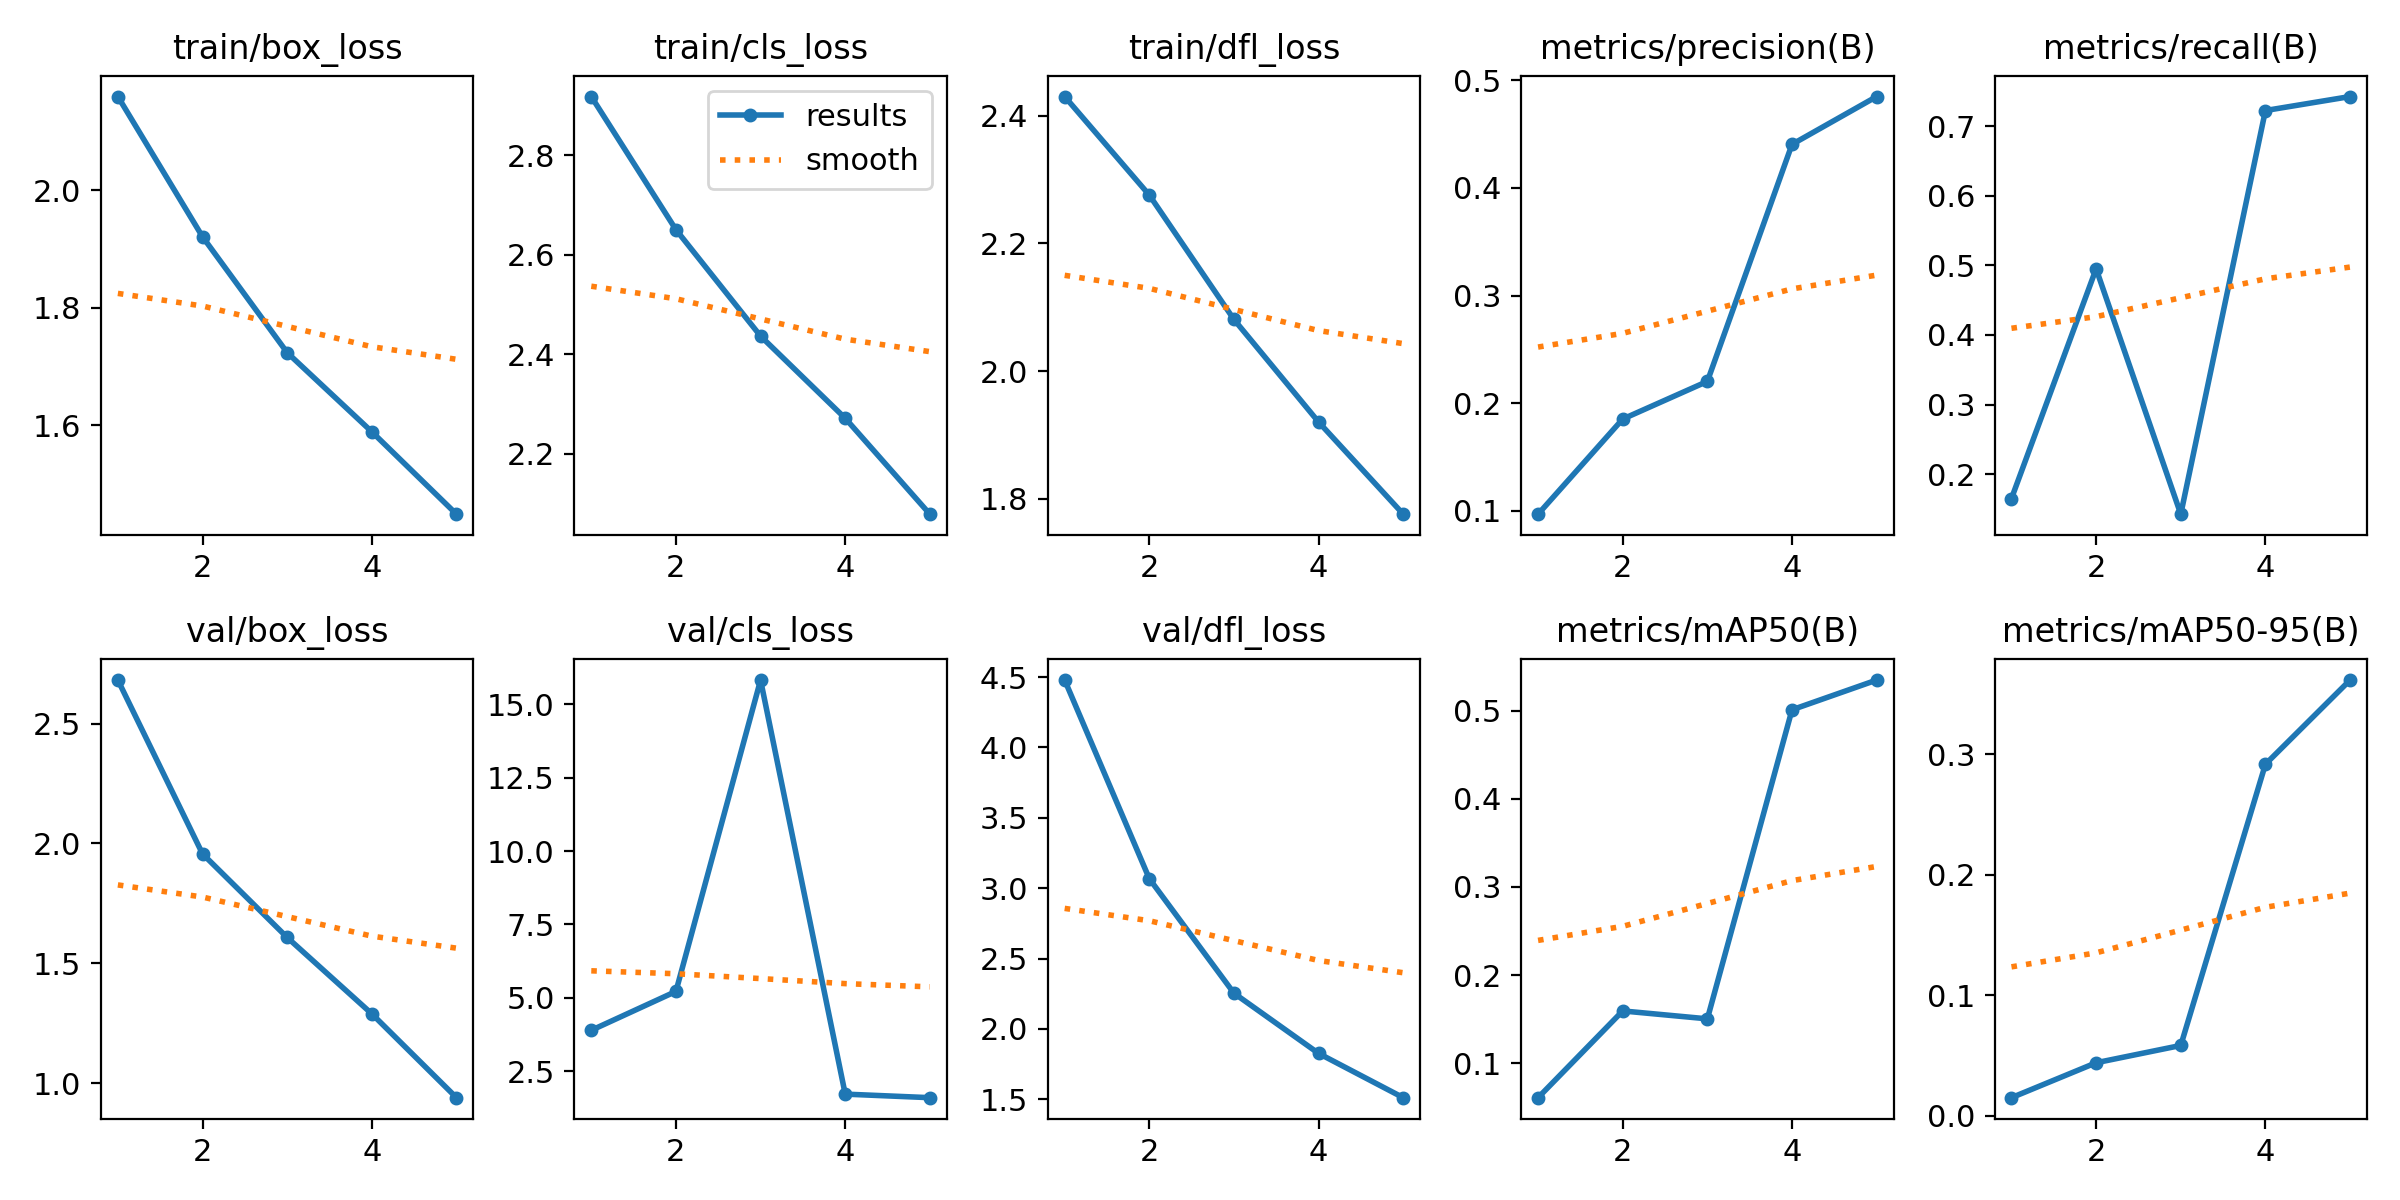

The table this chart was drawn from, first rows:
epoch, train/box_loss, train/cls_loss, train/dfl_loss, metrics/precision(B), metrics/recall(B), metrics/mAP50(B), metrics/mAP50-95(B), val/box_loss, val/cls_loss, val/dfl_loss, lr/pg0, lr/pg1, lr/pg2
1, 2.16, 2.918, 2.43, 0.09686, 0.165, 0.0608, 0.01508, 2.681, 3.889, 4.479, 0.08337, 0.01663, 0.01663
2, 1.921, 2.651, 2.276, 0.1852, 0.495, 0.1592, 0.04403, 1.956, 5.215, 3.067, 0.06011, 0.0267, 0.0267
3, 1.724, 2.437, 2.081, 0.2202, 0.1425, 0.1502, 0.05838, 1.608, 15.83, 2.254, 0.03025, 0.03018, 0.03018
4, 1.589, 2.272, 1.92, 0.4404, 0.7224, 0.501, 0.2915, 1.289, 1.714, 1.826, 0.0203, 0.0203, 0.0203
5, 1.449, 2.079, 1.776, 0.4848, 0.7425, 0.5347, 0.3614, 0.9392, 1.593, 1.511, 0.0104, 0.0104, 0.0104
